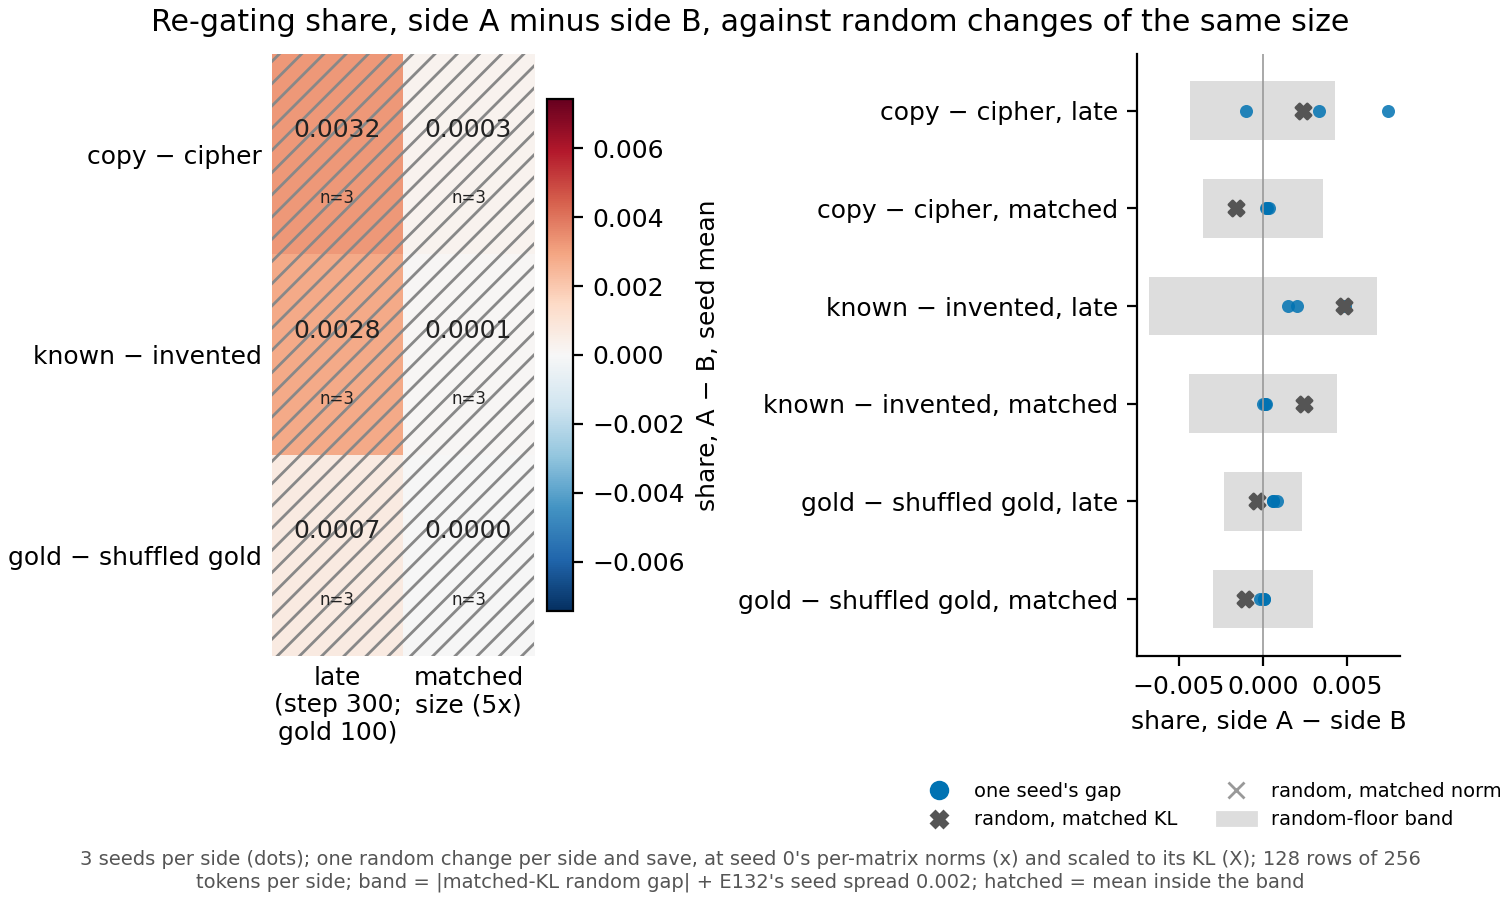

The table this chart was drawn from, first rows:
key, seed, gap, random_gap, band, cell
copy_cipher/late, 0, 0.007426, 0.002363, 0.004319, inside band
copy_cipher/late, 1, 0.003338, 0.002363, 0.004319, inside band
copy_cipher/late, 2, -0.001023, 0.002363, 0.004319, inside band
copy_cipher/matched, 0, 0.0003335, -0.001628, 0.003584, inside band
copy_cipher/matched, 1, 0.000228, -0.001628, 0.003584, inside band
copy_cipher/matched, 2, 0.0002011, -0.001628, 0.003584, inside band
facts/late, 0, 0.004896, 0.004815, 0.006771, inside band
facts/late, 1, 0.002021, 0.004815, 0.006771, inside band
facts/late, 2, 0.001515, 0.004815, 0.006771, inside band
facts/matched, 0, -2.342629745522018e-06, 0.002462, 0.004418, inside band
facts/matched, 1, 0.0001205, 0.002462, 0.004418, inside band
facts/matched, 2, 0.0001858, 0.002462, 0.004418, inside band
gold/late, 0, 0.0006039, -0.0003677, 0.002323, inside band
gold/late, 1, 0.0008508, -0.0003677, 0.002323, inside band
gold/late, 2, 0.0006242, -0.0003677, 0.002323, inside band
gold/matched, 0, -0.0001894, -0.001043, 0.002999, inside band
gold/matched, 1, 8.678897180458556e-05, -0.001043, 0.002999, inside band
gold/matched, 2, 7.120966050022659e-05, -0.001043, 0.002999, inside band
